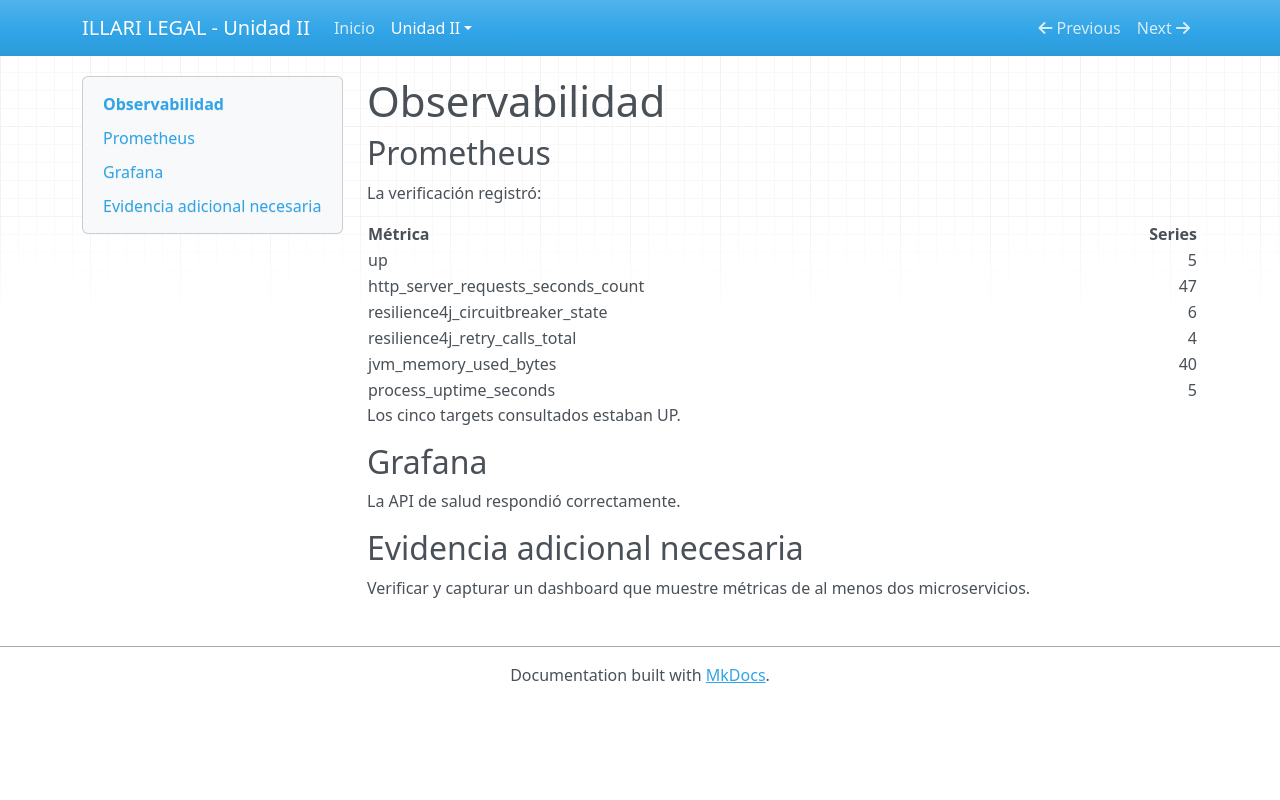

repository: puma13H/ILLARI_LEGAL_U2 · page: unidad-ii/observabilidad/index.html · generator: mkdocs

# Observabilidad

## Prometheus

La verificación registró:

| Métrica | Series |
|---|---:|
| up | 5 |
| http_server_requests_seconds_count | 47 |
| resilience4j_circuitbreaker_state | 6 |
| resilience4j_retry_calls_total | 4 |
| jvm_memory_used_bytes | 40 |
| process_uptime_seconds | 5 |

Los cinco targets consultados estaban UP.

## Grafana

La API de salud respondió correctamente.

## Evidencia adicional necesaria

Verificar y capturar un dashboard que muestre
métricas de al menos dos microservicios.
